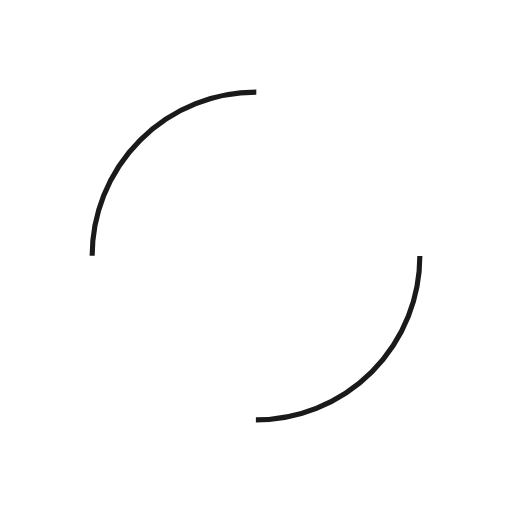
t = 0.00 s
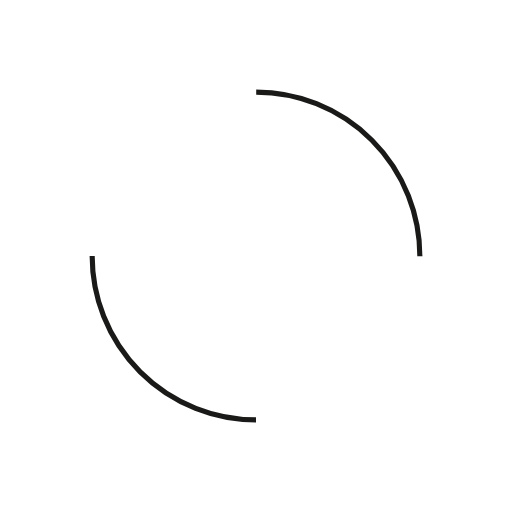
t = 0.25 s
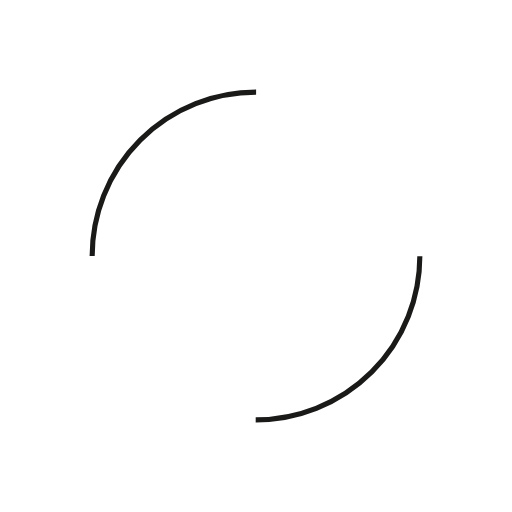
t = 0.50 s
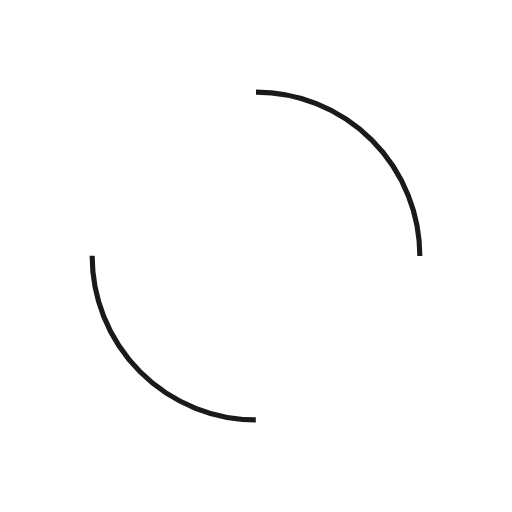
t = 0.75 s

The animated SVG that drew these frames (rendered in a browser with its animation timeline set to each time). Animation: 1 SMIL element (animateTransform=1); one cycle of 1.00 s, repeats indefinitely.

<?xml version="1.0" encoding="utf-8"?>
<svg xmlns="http://www.w3.org/2000/svg" xmlns:xlink="http://www.w3.org/1999/xlink" style="margin: auto; background: #fff; display: block; shape-rendering: auto;" width="200px" height="200px" viewBox="0 0 100 100" preserveAspectRatio="xMidYMid">
<circle cx="50" cy="50" r="32" strokeWidth="8" stroke="#1a1a19" stroke-dasharray="50.26548245743669 50.26548245743669" fill="none" strokeLinecap="round">
  <animateTransform attributeName="transform" type="rotate" repeatCount="indefinite" dur="1s" keyTimes="0;1" values="0 50 50;360 50 50"></animateTransform>
</circle>
<!-- [ldio] generated by https://loading.io/ --></svg>
